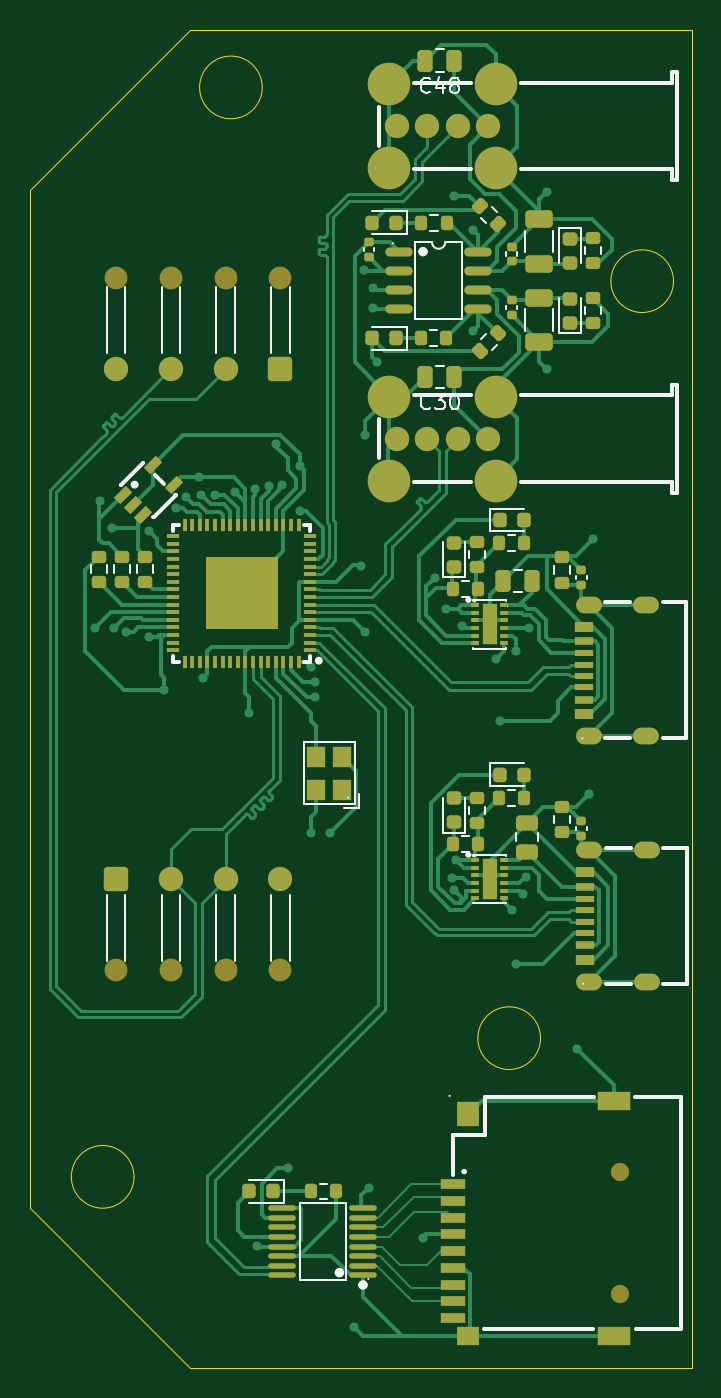
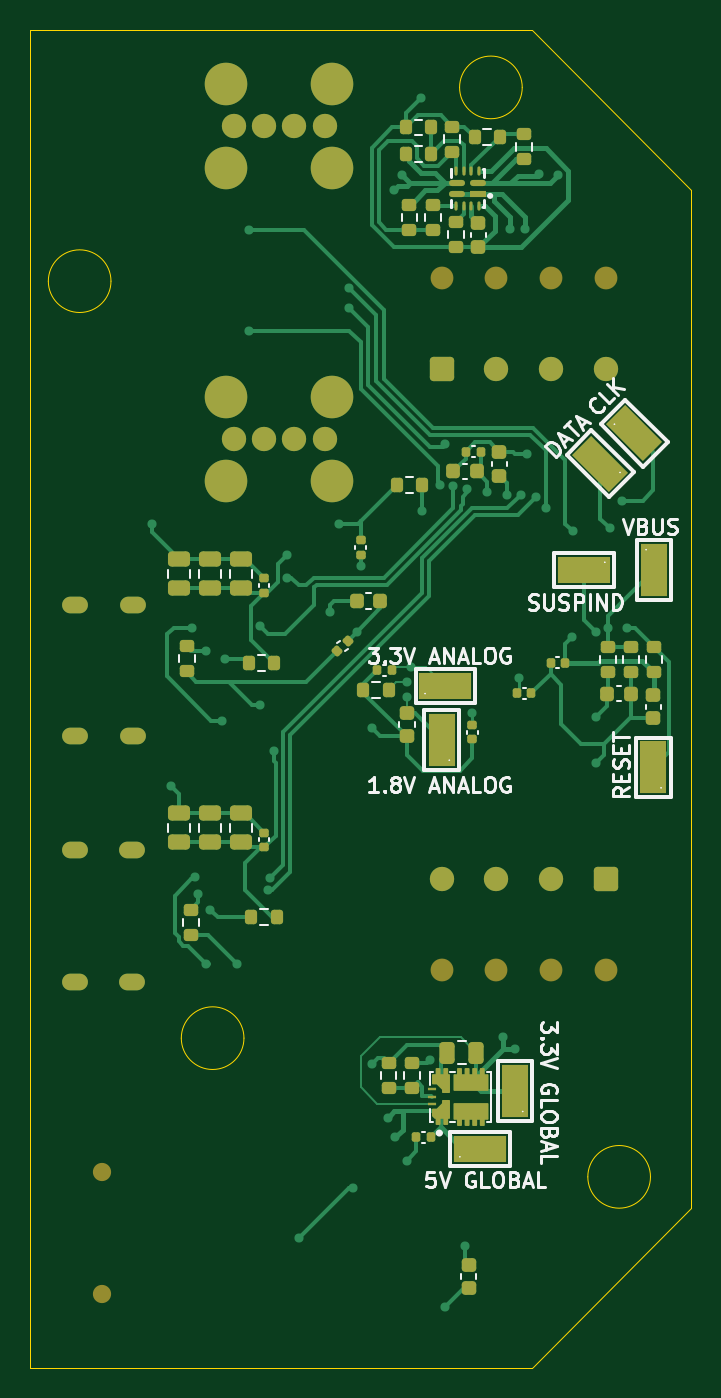
Circuit board: 9 layer files. Board 43.5 x 88.0 mm.
- bottom_copper: USB_Hub_Schematic-B_Cu.gbl (39129 bytes)
- bottom_mask: USB_Hub_Schematic-B_Mask.gbs (12122 bytes)
- paste: USB_Hub_Schematic-B_Paste.gbp (10561 bytes)
- bottom_silk: USB_Hub_Schematic-B_Silkscreen.gbo (36950 bytes)
- outline: USB_Hub_Schematic-Edge_Cuts.gm1 (1406 bytes)
- top_copper: USB_Hub_Schematic-F_Cu.gtl (64483 bytes)
- top_mask: USB_Hub_Schematic-F_Mask.gts (11897 bytes)
- paste: USB_Hub_Schematic-F_Paste.gtp (10389 bytes)
- top_silk: USB_Hub_Schematic-F_Silkscreen.gto (18804 bytes)

=== bottom_copper: USB_Hub_Schematic-B_Cu.gbl (39129 bytes, source omitted) ===
=== bottom_mask: USB_Hub_Schematic-B_Mask.gbs (12122 bytes, source omitted) ===
=== paste: USB_Hub_Schematic-B_Paste.gbp (10561 bytes, source omitted) ===
=== bottom_silk: USB_Hub_Schematic-B_Silkscreen.gbo (36950 bytes, source omitted) ===
=== outline: USB_Hub_Schematic-Edge_Cuts.gm1 ===
%TF.GenerationSoftware,KiCad,Pcbnew,10.0.1*%
%TF.CreationDate,2026-07-23T21:38:32-07:00*%
%TF.ProjectId,USB_Hub_Schematic,5553425f-4875-4625-9f53-6368656d6174,rev?*%
%TF.SameCoordinates,Original*%
%TF.FileFunction,Profile,NP*%
%FSLAX46Y46*%
G04 Gerber Fmt 4.6, Leading zero omitted, Abs format (unit mm)*
G04 Created by KiCad (PCBNEW 10.0.1) date 2026-07-23 21:38:32*
%MOMM*%
%LPD*%
G01*
G04 APERTURE LIST*
%TA.AperFunction,Profile*%
%ADD10C,0.050000*%
%TD*%
G04 APERTURE END LIST*
D10*
X164561553Y-45000000D02*
G75*
G02*
X160438447Y-45000000I-2061553J0D01*
G01*
X160438447Y-45000000D02*
G75*
G02*
X164561553Y-45000000I2061553J0D01*
G01*
X137500000Y-32250000D02*
G75*
G02*
X133376894Y-32250000I-2061553J0D01*
G01*
X133376894Y-32250000D02*
G75*
G02*
X137500000Y-32250000I2061553J0D01*
G01*
X155811553Y-94811553D02*
G75*
G02*
X151688447Y-94811553I-2061553J0D01*
G01*
X151688447Y-94811553D02*
G75*
G02*
X155811553Y-94811553I2061553J0D01*
G01*
X122250000Y-106000000D02*
X122250000Y-39000000D01*
X122250000Y-106000000D02*
X132750000Y-116500000D01*
X129061553Y-103938447D02*
G75*
G02*
X124938447Y-103938447I-2061553J0D01*
G01*
X124938447Y-103938447D02*
G75*
G02*
X129061553Y-103938447I2061553J0D01*
G01*
X132750000Y-28500000D02*
X122250000Y-39000000D01*
X132750000Y-28500000D02*
X165750000Y-28500000D01*
X132750000Y-116500000D02*
X165750000Y-116500000D01*
X165750000Y-28500000D02*
X165750000Y-116500000D01*
M02*

=== top_copper: USB_Hub_Schematic-F_Cu.gtl (64483 bytes, source omitted) ===
=== top_mask: USB_Hub_Schematic-F_Mask.gts (11897 bytes, source omitted) ===
=== paste: USB_Hub_Schematic-F_Paste.gtp (10389 bytes, source omitted) ===
=== top_silk: USB_Hub_Schematic-F_Silkscreen.gto (18804 bytes, source omitted) ===
